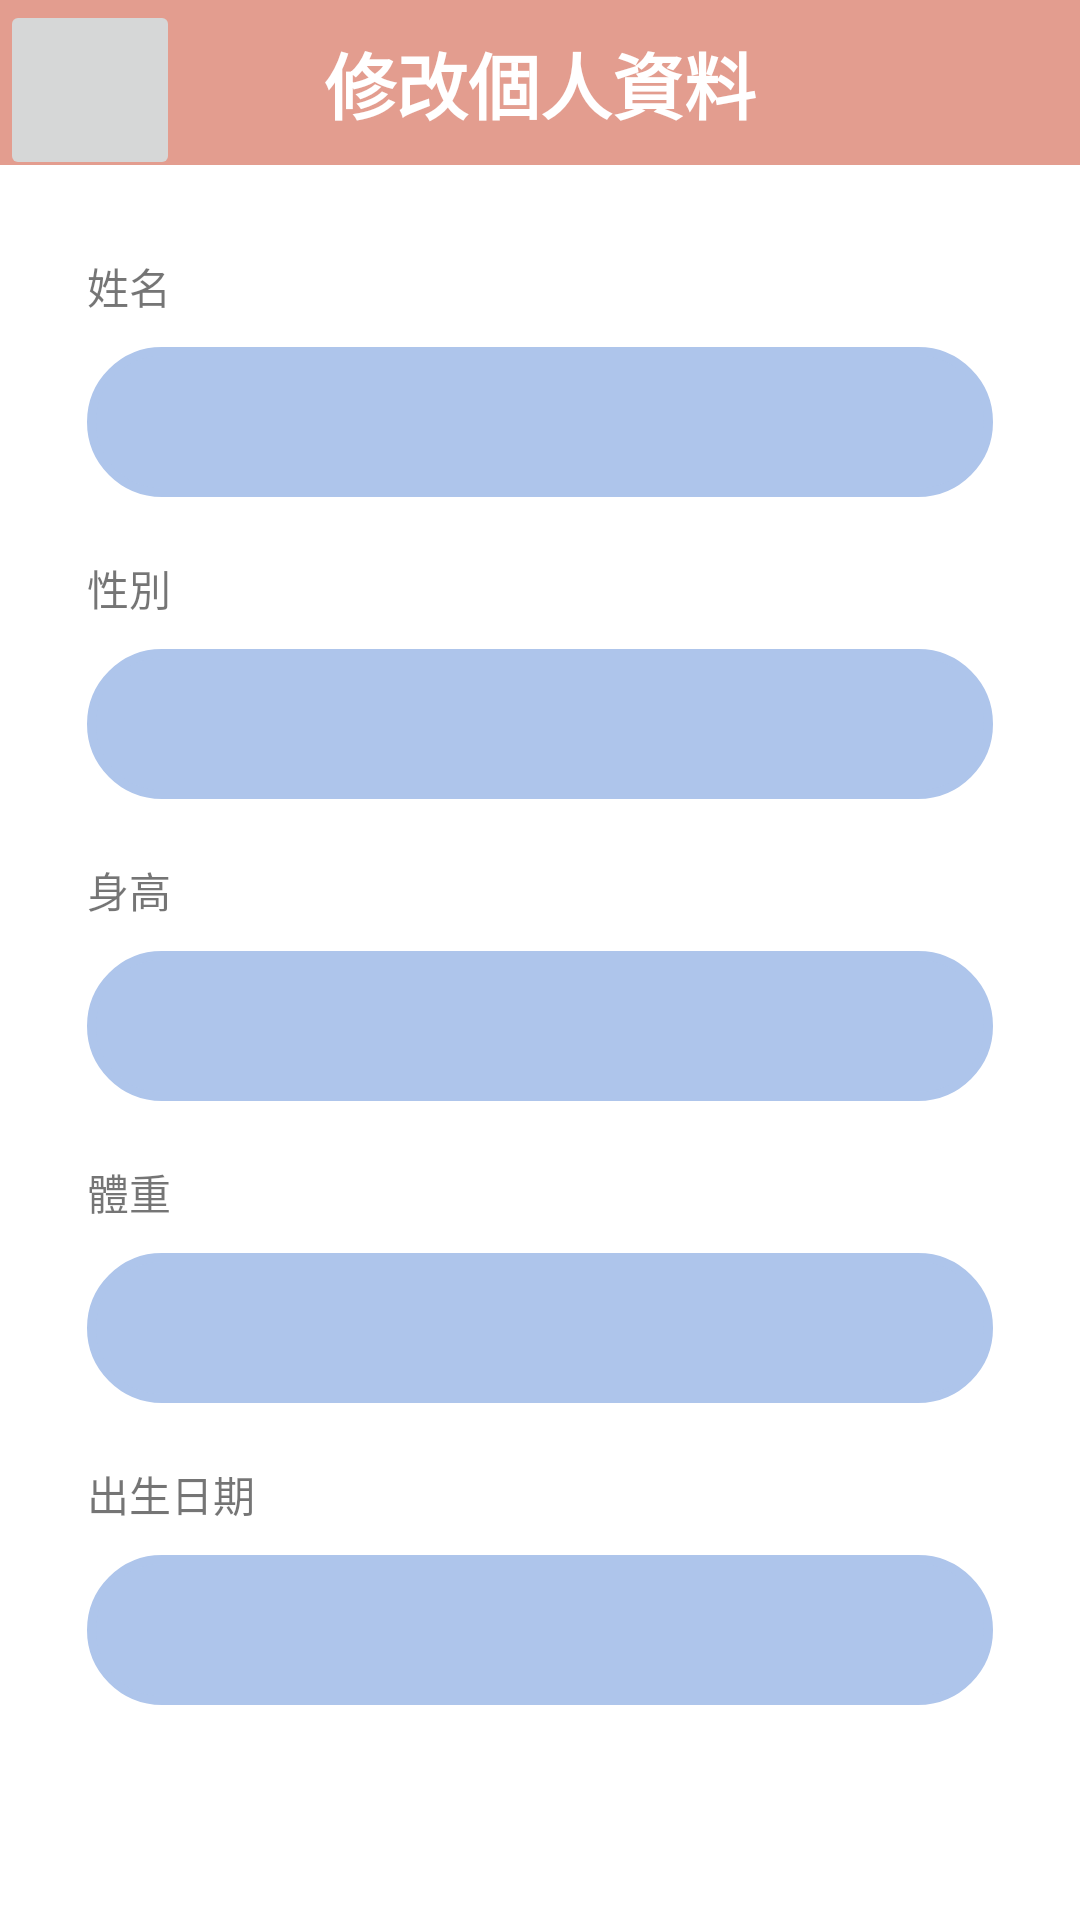

Reconstruct the res/layout file that produces this screen, plus the resources it refers to.
<!-- AndroidManifest.xml: application theme Theme.BodyBoost -->
<!-- res/layout/edit_info.xml -->
<?xml version="1.0" encoding="utf-8"?>
<LinearLayout xmlns:android="http://schemas.android.com/apk/res/android"
    xmlns:tools="http://schemas.android.com/tools"
    android:layout_width="match_parent"
    android:layout_height="match_parent"
    xmlns:app="http://schemas.android.com/apk/res-auto"
    tools:context=".LoginActivity"
    android:orientation="vertical"
    android:layout_gravity="center_vertical"
    android:background="@color/white">
    <FrameLayout
        android:layout_width="match_parent"
        android:layout_height="wrap_content">

        <TextView
            android:id="@+id/forgetpwd_text"
            android:layout_width="match_parent"
            android:layout_height="wrap_content"
            android:layout_marginBottom="20dp"
            android:background="@color/Second"
            android:padding="10dp"
            android:text="修改個人資料"
            android:textAlignment="center"
            android:textColor="@color/white"
            android:textSize="24sp"
            android:textStyle="bold"
            tools:ignore="TextContrastCheck" />

        <Button
            android:id="@+id/back"
            android:layout_width="60dp"
            android:layout_height="60dp"
            android:drawableLeft="@drawable/baseline_arrow_back_ios_new_24"
            android:drawableTint="@color/white"
            android:elevation="0dp"
            android:stateListAnimator="@null" />
    </FrameLayout>


    <LinearLayout
        android:layout_width="322dp"
        android:layout_height="match_parent"
        android:layout_gravity="center_horizontal"
        android:orientation="vertical"
        android:padding="10dp">

        <TextView
            android:layout_width="wrap_content"
            android:layout_height="wrap_content"
            android:text="姓名" />

        <TextView
            android:id="@+id/name"
            android:layout_width="match_parent"
            android:layout_height="50dp"
            android:layout_marginTop="10dp"
            android:background="@drawable/custom_edittext"
            android:textSize="20dp"
            android:textColorHint="@color/white"
            android:paddingTop="10dp"
            android:textAlignment="center"
            android:textColor="@color/white"
            android:backgroundTint="@color/Lavender"/>
        <TextView
            android:layout_width="wrap_content"
            android:layout_height="wrap_content"
            android:text="性別"
            android:layout_marginTop="20dp"/>

        <TextView
            android:id="@+id/gender"
            android:layout_width="match_parent"
            android:layout_height="50dp"
            android:layout_marginTop="10dp"
            android:textSize="20dp"
            android:paddingTop="10dp"
            android:textColorHint="@color/white"
            android:background="@drawable/custom_edittext"
            android:backgroundTint="@color/Lavender"
            android:textAlignment="center"
            android:textColor="@color/white"/>

        <TextView
            android:layout_width="wrap_content"
            android:layout_height="wrap_content"
            android:text="身高"
            android:layout_marginTop="20dp"/>
        <TextView
            android:id="@+id/height"
            android:layout_width="match_parent"
            android:layout_height="50dp"
            android:layout_marginTop="10dp"
            android:textSize="20dp"
            android:paddingTop="10dp"
            android:textColorHint="@color/white"
            android:background="@drawable/custom_edittext"
            android:textColor="@color/white"
            android:textAlignment="center"
            android:backgroundTint="@color/Lavender"/>

        <TextView
            android:layout_width="wrap_content"
            android:layout_height="wrap_content"
            android:layout_marginTop="20dp"
            android:text="體重" />
        <EditText
            android:id="@+id/weight"
            android:layout_width="match_parent"
            android:layout_height="50dp"
            android:layout_marginTop="10dp"
            android:textSize="20dp"
            android:textColorHint="@color/white"
            android:background="@drawable/custom_edittext"
            android:textColor="@color/white"
            android:textAlignment="center"
            android:backgroundTint="@color/Lavender"/>
        <TextView
            android:layout_width="wrap_content"
            android:layout_height="wrap_content"
            android:text="出生日期"
            android:layout_marginTop="20dp"/>
        <TextView
            android:id="@+id/birthday"
            android:layout_width="match_parent"
            android:layout_height="50dp"
            android:layout_marginTop="10dp"
            android:textSize="20dp"
            android:paddingTop="10dp"
            android:textColorHint="@color/white"
            android:background="@drawable/custom_edittext"
            android:textColor="@color/white"
            android:textAlignment="center"
            android:backgroundTint="@color/Lavender"/>
        <Button
            android:id="@+id/check_btn"
            android:layout_width="300dp"
            android:layout_height="wrap_content"
            android:layout_gravity="center"
            android:layout_marginTop="50dp"
            android:background="@drawable/button"
            android:text="確認"
            android:textColor="@color/white" />
    </LinearLayout>
</LinearLayout>
<!-- resources referenced by this layout -->
<resources>
  <color name="Lavender">#AEC5EB</color>
  <color name="Second">#E39D8F</color>
  <color name="white">#FFFFFFFF</color>
  <!-- drawable custom_edittext (drawable) -->
  <?xml version="1.0" encoding="utf-8"?>
  
  <shape xmlns:android="http://schemas.android.com/apk/res/android"
      android:shape="rectangle">
      <solid android:color="@color/white" />
      <stroke
          android:width="3dp"
          android:color="@color/white"/>
      <corners
          android:radius="40dp"/>
  
  </shape>
  <style name="Theme.BodyBoost" parent="Theme.MaterialComponents.DayNight.NoActionBar">
          
          <item name="colorPrimary">@color/Second</item>
          <item name="colorPrimaryVariant">#AEC5EB</item>
          <item name="colorOnPrimary">@color/Second</item>
          <item name="android:iconTint">@color/white</item>
          <item name="actionBarPopupTheme">@color/white</item>
          
          <item name="colorSecondary">@color/Lavender</item>
          <item name="colorSecondaryVariant">@color/Yellow</item>
          <item name="colorOnSecondary">@color/Second</item>
          
          <item name="android:statusBarColor">?attr/colorPrimaryVariant</item>
          
      </style>
  <color name="Yellow">#FBF3ED</color>
</resources>
